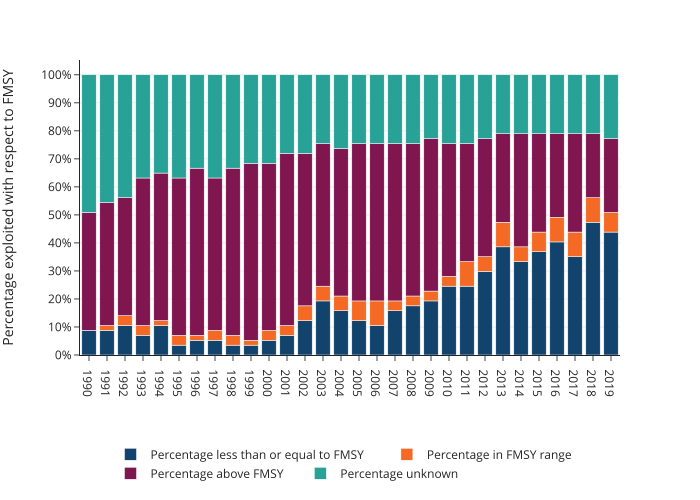

Values plotted in this chart, from the file beside it:
year, category, value
1990, Percentage unknown, 49.12
1991, Percentage unknown, 45.61
1992, Percentage unknown, 43.86
1993, Percentage unknown, 36.84
1994, Percentage unknown, 35.09
1995, Percentage unknown, 36.84
1996, Percentage unknown, 33.33
1997, Percentage unknown, 36.84
1998, Percentage unknown, 33.33
1999, Percentage unknown, 31.58
2000, Percentage unknown, 31.58
2001, Percentage unknown, 28.07
2002, Percentage unknown, 28.07
2003, Percentage unknown, 24.56
2004, Percentage unknown, 26.32
2005, Percentage unknown, 24.56
2006, Percentage unknown, 24.56
2007, Percentage unknown, 24.56
2008, Percentage unknown, 24.56
2009, Percentage unknown, 22.81
2010, Percentage unknown, 24.56
2011, Percentage unknown, 24.56
2012, Percentage unknown, 22.81
2013, Percentage unknown, 21.05
2014, Percentage unknown, 21.05
2015, Percentage unknown, 21.05
2016, Percentage unknown, 21.05
2017, Percentage unknown, 21.05
2018, Percentage unknown, 21.05
2019, Percentage unknown, 22.81
1990, Percentage above FMSY, 42.11
1991, Percentage above FMSY, 43.86
1992, Percentage above FMSY, 42.11
1993, Percentage above FMSY, 52.63
1994, Percentage above FMSY, 52.63
1995, Percentage above FMSY, 56.14
1996, Percentage above FMSY, 59.65
1997, Percentage above FMSY, 54.39
1998, Percentage above FMSY, 59.65
1999, Percentage above FMSY, 63.16
2000, Percentage above FMSY, 59.65
2001, Percentage above FMSY, 61.4
2002, Percentage above FMSY, 54.39
2003, Percentage above FMSY, 50.88
2004, Percentage above FMSY, 52.63
2005, Percentage above FMSY, 56.14
2006, Percentage above FMSY, 56.14
2007, Percentage above FMSY, 56.14
2008, Percentage above FMSY, 54.39
2009, Percentage above FMSY, 54.39
2010, Percentage above FMSY, 47.37
2011, Percentage above FMSY, 42.11
2012, Percentage above FMSY, 42.11
2013, Percentage above FMSY, 31.58
2014, Percentage above FMSY, 40.35
2015, Percentage above FMSY, 35.09
2016, Percentage above FMSY, 29.82
2017, Percentage above FMSY, 35.09
2018, Percentage above FMSY, 22.81
2019, Percentage above FMSY, 26.32
... 60 more rows
